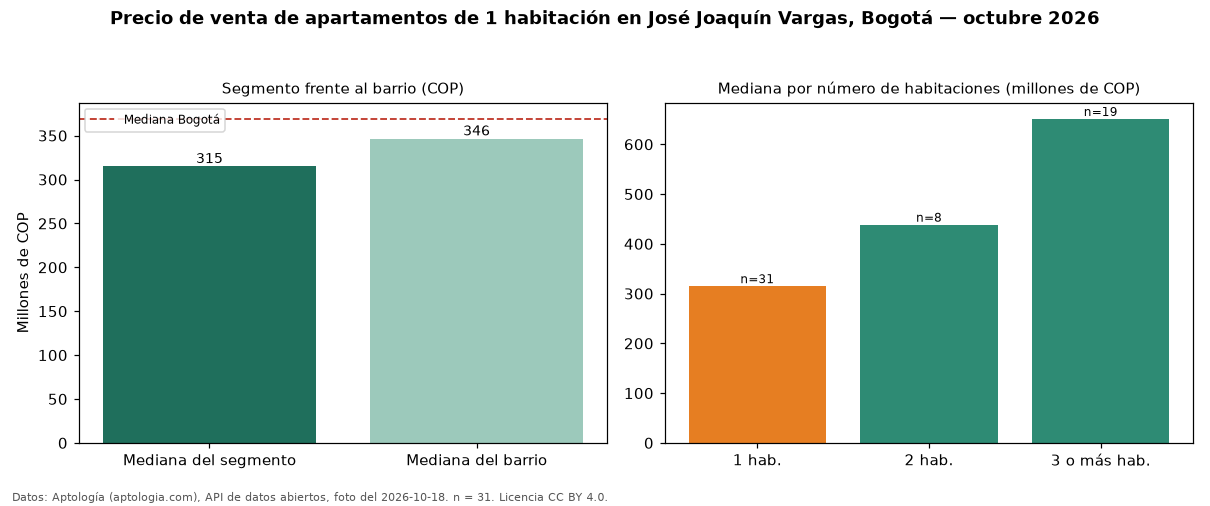

Values plotted in this chart, from the file beside it:
seccion, metrica, valor_cop, n
precio, mediana, 315000000, 31
habitaciones, 1, 315000000, 31
habitaciones, 2, 438500000, 8
habitaciones, 3+, 651000000, 19
barrio, mediana_barrio_todos_los_tamanos, 346500000, 58
ciudad, mediana_ciudad, 369000000, 
fuente, fecha_foto, 2026-10-18, 
fuente, atribucion, https://www.aptologia.com/venta/bogota/j…, 
